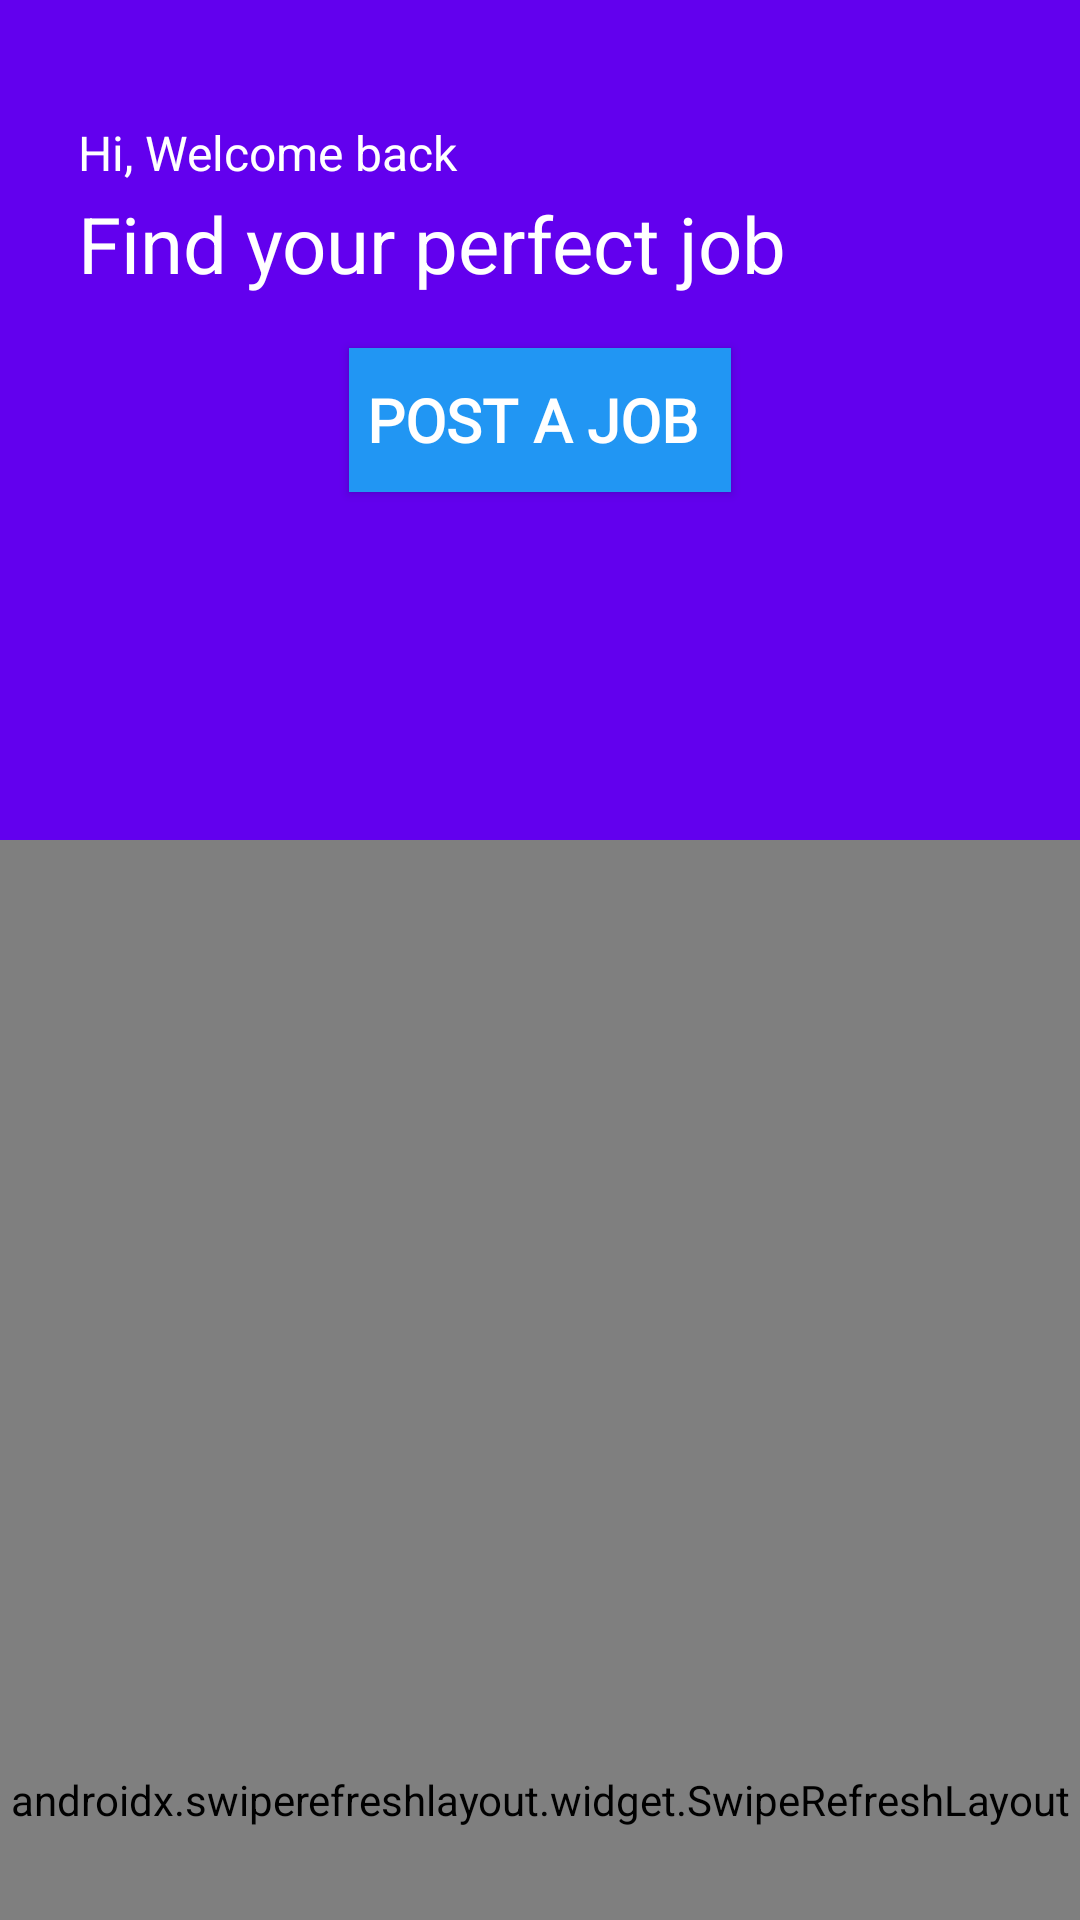

This screen was rendered from an Android layout file. Write that file and the resources it references.
<!-- AndroidManifest.xml: application theme Theme.JOB -->
<!-- res/layout/fragment_hire_home.xml -->
<?xml version="1.0" encoding="utf-8"?>
<androidx.coordinatorlayout.widget.CoordinatorLayout xmlns:android="http://schemas.android.com/apk/res/android"
    xmlns:app="http://schemas.android.com/apk/res-auto"
    xmlns:tools="http://schemas.android.com/tools"
    android:layout_width="match_parent"
    android:layout_height="match_parent"
    tools:context=".ui.home_hire.HomeFragment">
    <androidx.coordinatorlayout.widget.CoordinatorLayout
        android:layout_width="match_parent"
        android:layout_height="wrap_content">
        <com.google.android.material.appbar.AppBarLayout
            android:id="@+id/appbar"
            android:layout_width="match_parent"
            android:layout_height="wrap_content"
            app:elevation="0dp">
        <com.google.android.material.appbar.CollapsingToolbarLayout
            android:id="@+id/collapse"
            android:layout_width="match_parent"
            android:layout_height="280dp"
            app:collapsedTitleTextAppearance="@style/collapsedTitleStyle"
            app:contentScrim="?attr/colorPrimary"
            app:expandedTitleMarginBottom="26dp"
            app:expandedTitleMarginStart="26dp"
            app:expandedTitleTextAppearance="@style/expandedTitleStyle"
            app:layout_scrollFlags="scroll|exitUntilCollapsed|snap"
            app:title="@string/app_name"
            app:titleEnabled="true">
        <RelativeLayout
            app:layout_collapseMode="parallax"
            android:layout_width="match_parent"
            android:layout_height="wrap_content">

            <ImageView
                android:id="@+id/banner"
                android:layout_width="match_parent"
                android:layout_height="match_parent"
                android:scaleType="centerCrop"
                android:src="@drawable/banner_1" />

            <TextView
                android:id="@+id/welcomeText"
                android:text="Hi, Welcome back"
                android:layout_width="match_parent"
                android:layout_height="wrap_content"
                android:layout_marginStart="26dp"
                android:layout_marginTop="40dp"
                android:layout_marginEnd="10dp"
                android:textSize="16sp"
                android:textColor="@color/white"/>

            <TextView
                android:id="@+id/secondaryText"
                android:text="Find your perfect job"
                android:layout_width="match_parent"
                android:layout_height="wrap_content"
                android:layout_below="@id/welcomeText"
                android:layout_marginStart="26dp"
                android:layout_marginTop="2dp"
                android:layout_marginEnd="10dp"
                android:textSize="26sp"
                android:textColor="@color/white" />

            <Button
                android:id="@+id/button4"
                android:layout_width="wrap_content"
                android:layout_height="wrap_content"
                android:layout_centerInParent="true"
                android:background="#2196F3"
                android:fontFamily="@font/aclonica"
                android:padding="6dp"
                android:text="post a job "
                android:textColor="#FFFFFF"
                android:textSize="20sp"
                android:textStyle="bold" />


        </RelativeLayout>
        </com.google.android.material.appbar.CollapsingToolbarLayout>
        </com.google.android.material.appbar.AppBarLayout>
        <androidx.swiperefreshlayout.widget.SwipeRefreshLayout
            android:id="@+id/swipeRefresh"
            android:layout_width="match_parent"
            android:layout_height="match_parent"
            android:background="@drawable/bg_rounded_top"
            android:fillViewport="true"
            android:fitsSystemWindows="true"
            app:layout_anchor="@id/appbar"
            app:layout_behavior="com.google.android.material.appbar.AppBarLayout$ScrollingViewBehavior">

        <RelativeLayout
            android:layout_width="match_parent"
            android:layout_height="wrap_content">

        <androidx.core.widget.NestedScrollView
            android:layout_width="match_parent"
            android:layout_height="wrap_content"
            android:layout_marginTop="16dp"
            android:fillViewport="true">
        <RelativeLayout
            android:id="@+id/contentLayout"
            android:layout_width="match_parent"
            android:layout_height="wrap_content">

        <TextView
            android:id="@+id/markedTitle"
            android:text="Marked Job"
            android:textSize="16dp"
            android:textColor="#272727"
            android:layout_marginStart="21dp"
            android:layout_marginEnd="21dp"
            android:layout_marginTop="25dp"
            android:layout_width="match_parent"
            android:layout_height="wrap_content"/>

        <TextView
            android:id="@+id/showAllMarked"
            android:clickable="true"
            android:focusable="true"
            android:background="?attr/selectableItemBackgroundBorderless"
            android:text="Show all"
            android:textSize="14dp"
            android:textColor="#A3A3A3"
            android:layout_marginStart="21dp"
            android:layout_marginEnd="21dp"
            android:layout_marginTop="25dp"
            android:layout_width="wrap_content"
            android:layout_height="wrap_content"
            android:layout_alignParentEnd="true"/>
        <LinearLayout
            android:layout_width="match_parent"
            android:layout_height="wrap_content"
            android:orientation="vertical">
            <androidx.recyclerview.widget.RecyclerView
                android:id="@+id/rv_job"
                android:layout_width="match_parent"
                android:layout_height="wrap_content"
                tools:listitem="@layout/job_post_item">

            </androidx.recyclerview.widget.RecyclerView>
        </LinearLayout>
        </RelativeLayout>
        </androidx.core.widget.NestedScrollView>
        </RelativeLayout>
        </androidx.swiperefreshlayout.widget.SwipeRefreshLayout>
    </androidx.coordinatorlayout.widget.CoordinatorLayout>
</androidx.coordinatorlayout.widget.CoordinatorLayout>
<!-- res/layout/job_post_item.xml (included above) -->
<?xml version="1.0" encoding="utf-8"?>
<androidx.cardview.widget.CardView xmlns:android="http://schemas.android.com/apk/res/android"
    xmlns:app="http://schemas.android.com/apk/res-auto"
    xmlns:tools="http://schemas.android.com/tools"
    android:layout_width="match_parent"
    android:layout_height="wrap_content"
    android:layout_margin="10dp"
    app:cardElevation="20dp">


    <LinearLayout
        android:layout_width="match_parent"
        android:layout_height="match_parent"
        android:orientation="vertical">

        <LinearLayout
            android:layout_width="match_parent"
            android:layout_height="match_parent"
            android:orientation="horizontal">

            <ImageView
                android:id="@+id/imageView6"
                android:layout_width="wrap_content"
                android:layout_height="wrap_content"
                tools:srcCompat="@tools:sample/avatars" />

            <LinearLayout
                android:layout_width="wrap_content"
                android:layout_height="wrap_content"
                android:layout_margin="12dp"
                android:orientation="vertical">

                <TextView
                    android:id="@+id/textView34"
                    android:layout_width="match_parent"
                    android:layout_height="wrap_content"
                    android:layout_margin="6dp"
                    android:text="Job Role"
                    android:textColor="#000000"
                    android:textSize="20sp"
                    android:textStyle="bold" />

                <TextView
                    android:id="@+id/textView39"
                    android:layout_width="match_parent"
                    android:layout_height="wrap_content"
                    android:layout_margin="6dp"
                    android:drawableLeft="@drawable/ic_baseline_account_balance_24"
                    android:drawablePadding="10dp"
                    android:text="Company Name"
                    android:textSize="16sp"
                    android:textStyle="bold" />

                <TextView
                    android:id="@+id/textView50"
                    android:layout_width="match_parent"
                    android:layout_height="wrap_content"
                    android:layout_margin="6dp"
                    android:drawableLeft="@drawable/ic_baseline_location_on_24"
                    android:drawablePadding="10dp"
                    android:text="Location"
                    android:textSize="16sp"
                    android:textStyle="bold" />

            </LinearLayout>

        </LinearLayout>

        <View
            android:id="@+id/view9"
            android:layout_width="match_parent"
            android:layout_height="2dp"
            android:background="#99434141" />

        <LinearLayout
            android:layout_width="wrap_content"
            android:layout_height="match_parent"
            android:layout_gravity="center"
            android:layout_marginTop="6dp"
            android:orientation="horizontal">

            <TextView
                android:id="@+id/textView52"
                android:layout_width="wrap_content"
                android:layout_height="wrap_content"
                android:layout_marginLeft="10dp"
                android:layout_marginRight="10dp"
                android:text="Date"
                android:textSize="16sp" />

            <View
                android:id="@+id/view"
                android:layout_width="1dp"
                android:layout_height="15dp"
                android:layout_marginLeft="10dp"
                android:layout_marginRight="10dp"
                android:background="#FFC107" />

            <TextView
                android:id="@+id/textView53"
                android:layout_width="wrap_content"
                android:layout_height="wrap_content"
                android:layout_marginLeft="10dp"
                android:layout_marginRight="10dp"
                android:text="Salary"
                android:textSize="16sp" />

            <View
                android:id="@+id/view7"
                android:layout_width="1dp"
                android:layout_height="15dp"
                android:layout_marginLeft="10dp"
                android:layout_marginRight="10dp"
                android:background="#FFC107" />

            <TextView
                android:id="@+id/textView54"
                android:layout_width="wrap_content"
                android:layout_height="wrap_content"
                android:layout_marginLeft="10dp"
                android:layout_marginRight="10dp"
                android:text="Full Time"
                android:textSize="16sp" />
        </LinearLayout>

    </LinearLayout>

</androidx.cardview.widget.CardView>
<!-- resources referenced by this layout -->
<resources>
  <string name="app_name">JOB</string>
  <style name="collapsedTitleStyle">
          <item name="android:textColor">@color/white</item>
          <item name="android:textStyle">bold</item>
      </style>
  <style name="expandedTitleStyle" parent="@style/TextAppearance.AppCompat.Small">
          <item name="android:textColor">@color/white</item>
          <item name="android:textStyle">normal</item>
          <item name="android:textSize">19sp</item>
      </style>
  <style name="Theme.JOB" parent="Theme.AppCompat.DayNight.DarkActionBar">
          
          <item name="colorPrimary">@color/purple_500</item>
          <item name="colorPrimaryVariant">@color/purple_700</item>
          <item name="colorOnPrimary">@color/white</item>
          
          <item name="colorSecondary">@color/teal_200</item>
          <item name="colorSecondaryVariant">@color/teal_700</item>
          <item name="colorOnSecondary">@color/black</item>
          
          <item name="android:statusBarColor" tools:targetApi="l">?attr/colorPrimaryVariant</item>
          
      </style>
  <!-- not gathered from this repository: default colours our renderer supplied (Android Studio template values) -->
  <color name="purple_500">#FF6200EE</color>
  <color name="purple_700">#FF3700B3</color>
  <color name="teal_200">#FF03DAC5</color>
  <color name="teal_700">#FF018786</color>
  <color name="black">#FF000000</color>
  <color name="white">#FFFFFFFF</color>
</resources>
